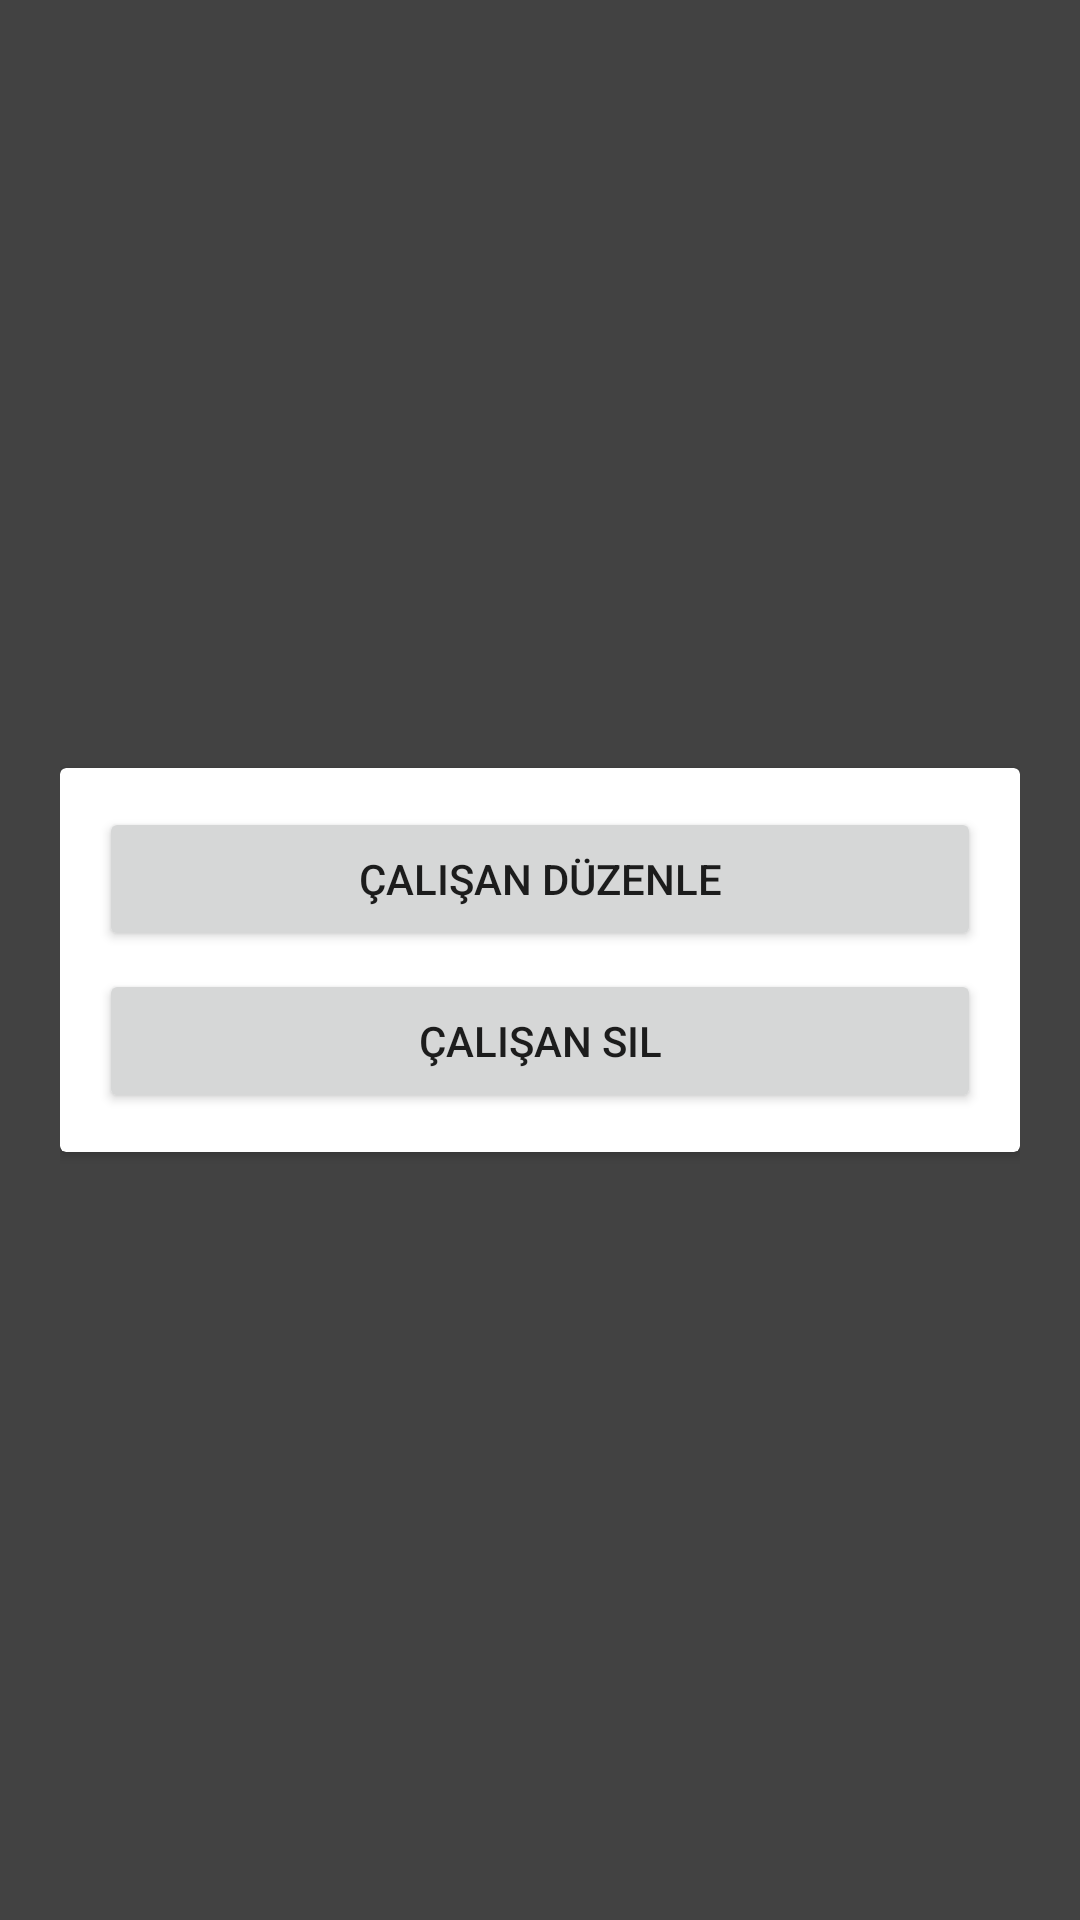

Produce the Android XML layout that renders to this screen, including the resource entries it uses.
<!-- AndroidManifest.xml: application theme Theme.NightWatchv10 -->
<!-- res/layout/activity_worker_popup.xml -->
<?xml version="1.0" encoding="utf-8"?>
<LinearLayout xmlns:android="http://schemas.android.com/apk/res/android"
    xmlns:app="http://schemas.android.com/apk/res-auto"
    android:layout_width="wrap_content"
    android:layout_height="wrap_content"
    android:background="@color/cardview_dark_background"
    android:gravity="center"
    android:padding="20dp">

    <androidx.cardview.widget.CardView
        android:layout_width="match_parent"
        android:layout_height="wrap_content">

        <LinearLayout
            android:layout_width="match_parent"
            android:layout_height="wrap_content"
            android:layout_margin="10dp"
            android:nestedScrollingEnabled="true"
            android:orientation="vertical">

            <LinearLayout
                android:layout_width="match_parent"
                android:layout_height="wrap_content"
                android:orientation="horizontal">

                <EditText
                    android:id="@+id/NameTextInput"
                    android:layout_width="match_parent"
                    android:layout_height="wrap_content"
                    android:layout_weight="1"
                    android:hint="First Name"
                    android:visibility="gone" />

                <EditText
                    android:id="@+id/MiddleNameTextInput"
                    android:layout_width="match_parent"
                    android:layout_height="wrap_content"
                    android:layout_weight="1"
                    android:hint="Middle Name"
                    android:visibility="gone" />
            </LinearLayout>

            <LinearLayout
                android:layout_width="match_parent"
                android:layout_height="wrap_content"
                android:orientation="horizontal">

                <EditText
                    android:id="@+id/LastNameTextInput"
                    android:layout_width="match_parent"
                    android:layout_height="wrap_content"
                    android:layout_weight="1"
                    android:hint="Last Name"
                    android:visibility="gone" />

                <EditText
                    android:id="@+id/EmailTextInput"
                    android:layout_width="match_parent"
                    android:layout_height="wrap_content"
                    android:layout_weight="1"
                    android:hint="Mail"
                    android:visibility="gone" />
            </LinearLayout>

            <LinearLayout
                android:layout_width="match_parent"
                android:layout_height="wrap_content"
                android:orientation="horizontal">

                <EditText
                    android:id="@+id/PhoneTextInput"
                    android:layout_width="match_parent"
                    android:layout_height="wrap_content"
                    android:layout_gravity="center"
                    android:layout_weight="1"
                    android:hint="Phone"
                    android:visibility="gone" />
            </LinearLayout>

            <LinearLayout
                android:layout_width="match_parent"
                android:layout_height="wrap_content"
                android:orientation="vertical">

                <EditText
                    android:id="@+id/UsernameTextInput"
                    android:layout_width="match_parent"
                    android:layout_height="wrap_content"
                    android:layout_gravity="center"
                    android:hint="Username"
                    android:visibility="gone" />

                <EditText
                    android:id="@+id/passeordTextInput"
                    android:layout_width="match_parent"
                    android:layout_height="wrap_content"
                    android:layout_gravity="center"
                    android:hint="Password"
                    android:visibility="gone" />
            </LinearLayout>

            <LinearLayout
                android:layout_width="match_parent"
                android:layout_height="wrap_content"
                android:orientation="horizontal">

                <Spinner
                    android:id="@+id/RoleIdTextInput"
                    style="@style/Widget.MaterialComponents.TextInputLayout.OutlinedBox"
                    android:layout_width="wrap_content"
                    android:layout_height="wrap_content"
                    android:layout_gravity="center"
                    android:hint="1"
                    android:visibility="gone" />

                <Spinner
                    android:id="@+id/RankIdTextInput"
                    android:layout_width="wrap_content"
                    android:layout_height="wrap_content"
                    android:layout_gravity="center"
                    android:layout_weight="1"
                    android:hint="1"
                    android:visibility="gone" />
            </LinearLayout>

            <LinearLayout
                android:layout_width="match_parent"
                android:layout_height="wrap_content"
                android:orientation="horizontal">

                <Spinner
                    android:id="@+id/UserIdTextInput"
                    android:layout_width="wrap_content"
                    android:layout_height="wrap_content"
                    android:layout_gravity="center"
                    android:layout_weight="1"
                    android:hint="1"
                    android:visibility="gone" />

                <Spinner
                    android:id="@+id/DepartmantIdTextInput"
                    android:layout_width="wrap_content"
                    android:layout_height="wrap_content"
                    android:layout_gravity="center"
                    android:layout_weight="1"
                    android:visibility="gone" />
            </LinearLayout>

            <LinearLayout
                android:layout_width="wrap_content"
                android:layout_height="wrap_content"
                android:orientation="horizontal">

                <RadioGroup xmlns:android="http://schemas.android.com/apk/res/android"
                    android:id="@+id/radiolar"
                    android:layout_width="match_parent"
                    android:layout_height="wrap_content"
                    android:orientation="vertical">

                    <RadioButton
                        android:id="@+id/rdbmanager"
                        android:layout_width="wrap_content"
                        android:layout_height="wrap_content"
                        android:text="manager"
                        android:visibility="gone" />

                    <RadioButton
                        android:id="@+id/rdbemployee"
                        android:layout_width="wrap_content"
                        android:layout_height="wrap_content"
                        android:text="employee"
                        android:visibility="gone" />
                </RadioGroup>
            </LinearLayout>


            <Button
                android:id="@+id/updateButton"
                android:layout_width="match_parent"
                android:layout_height="wrap_content"
                android:layout_margin="3dp"
                android:text="Çalışan Düzenle" />

            <Button
                android:id="@+id/deleteButton"
                android:layout_width="match_parent"
                android:layout_height="wrap_content"
                android:layout_margin="3dp"
                android:text="Çalışan Sil" />

        </LinearLayout>
    </androidx.cardview.widget.CardView>

</LinearLayout>
<!-- resources referenced by this layout -->
<resources>
  <style name="Theme.NightWatchv10" parent="Theme.MaterialComponents.DayNight.DarkActionBar">
          
          <item name="colorPrimary">@color/purple_500</item>
          <item name="colorPrimaryVariant">@color/purple_700</item>
          <item name="colorOnPrimary">@color/white</item>
          
          <item name="colorSecondary">@color/teal_200</item>
          <item name="colorSecondaryVariant">@color/teal_700</item>
          <item name="colorOnSecondary">@color/black</item>
          
          <item name="android:statusBarColor" tools:targetApi="l">?attr/colorPrimaryVariant</item>
          
      </style>
  <!-- not gathered from this repository: default colours our renderer supplied (Android Studio template values) -->
  <color name="purple_500">#FF6200EE</color>
  <color name="purple_700">#FF3700B3</color>
  <color name="teal_200">#FF03DAC5</color>
  <color name="teal_700">#FF018786</color>
  <color name="black">#FF000000</color>
  <color name="white">#FFFFFFFF</color>
</resources>
